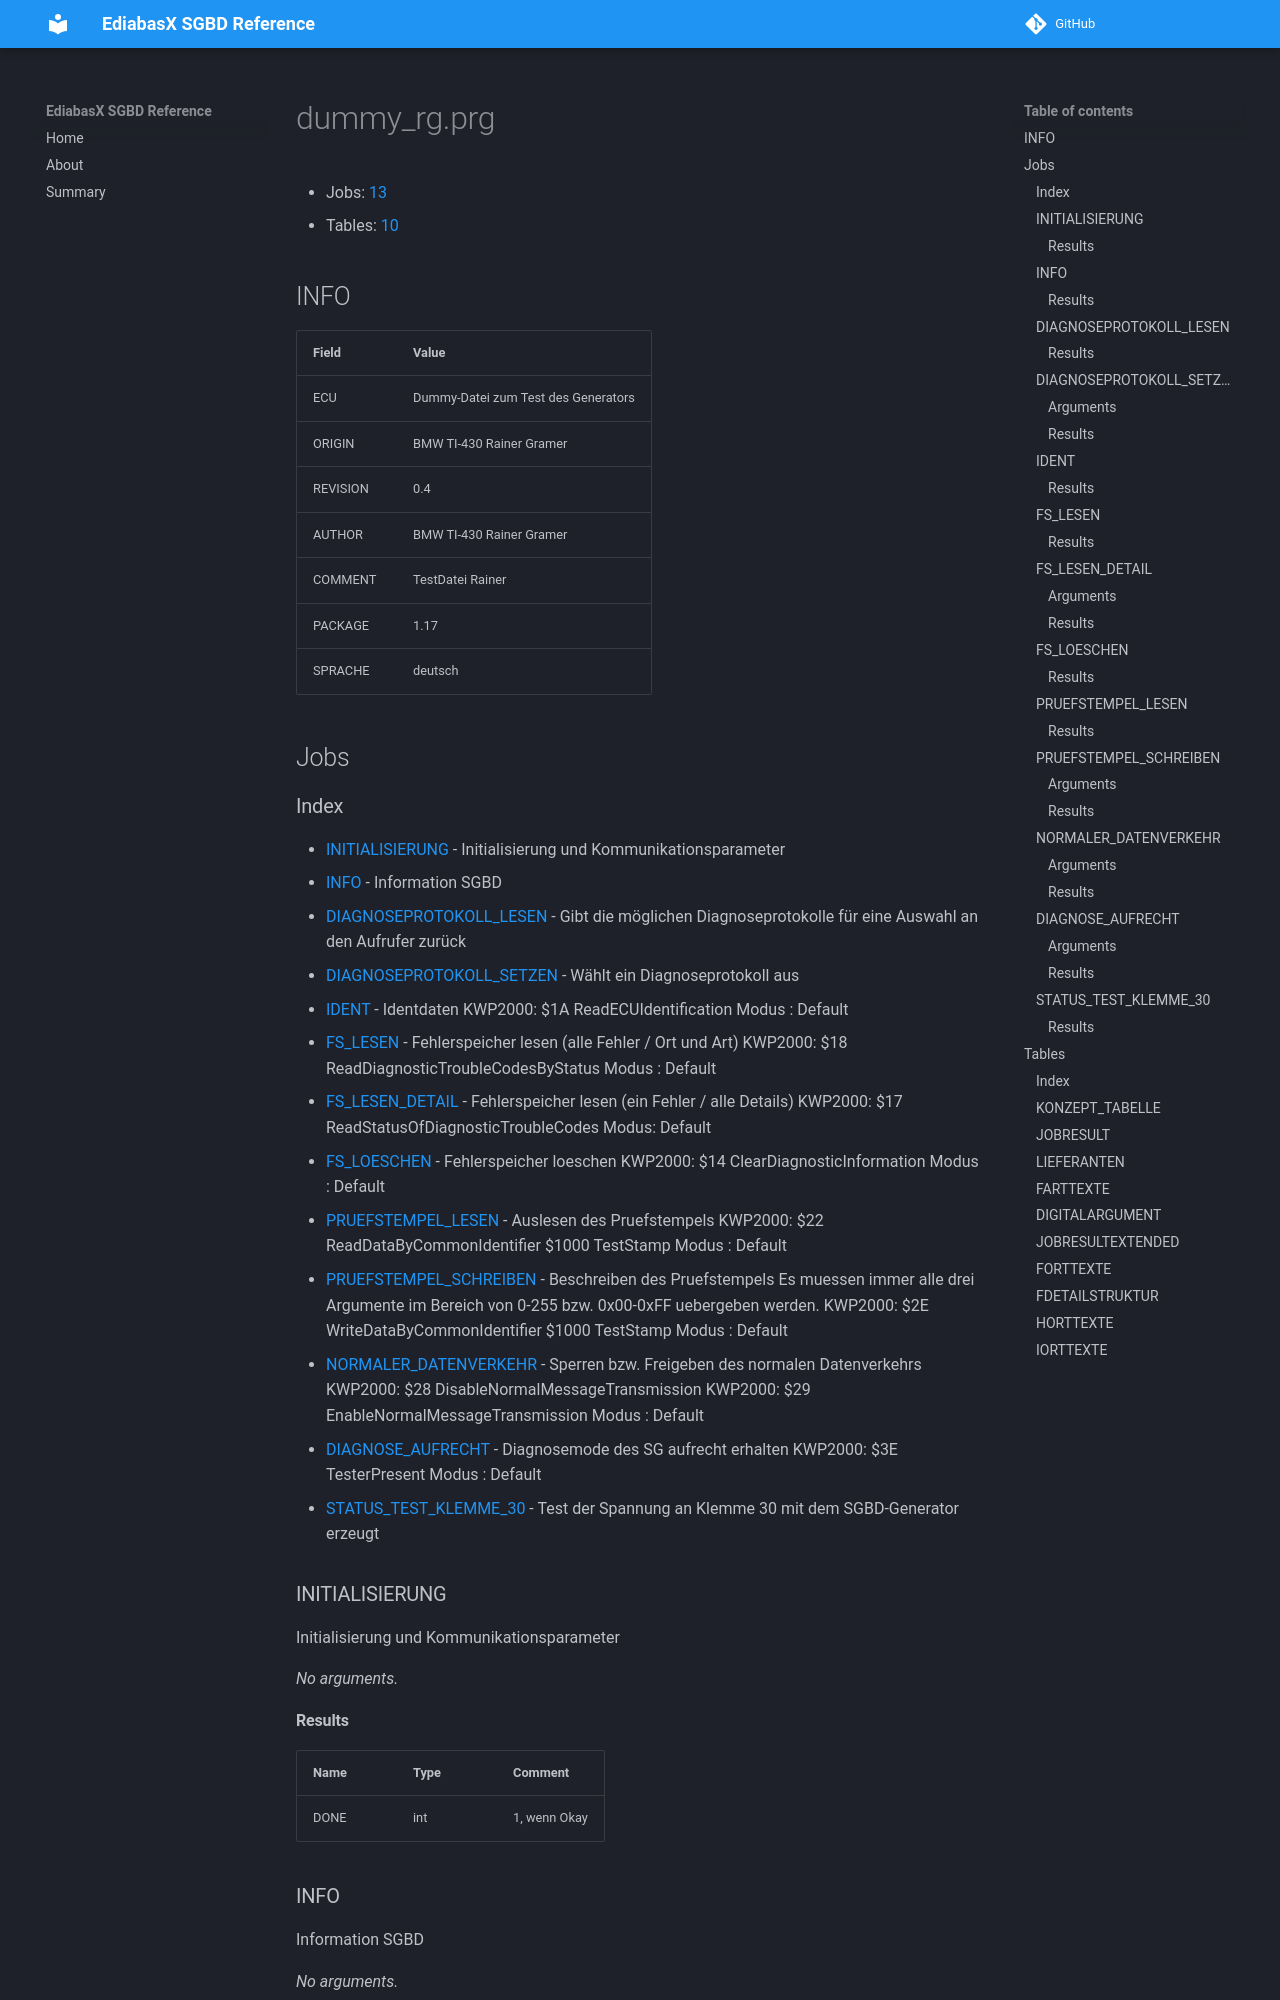

repository: emdzej/ediabasx-docs-sgbd · page: sgbd/dummy_rg/index.html · generator: mkdocs

# dummy_rg.prg

- Jobs: [13](#jobs)
- Tables: [10](#tables)

## INFO

| Field | Value |
| --- | --- |
| ECU | Dummy-Datei zum Test des Generators |
| ORIGIN | BMW TI-430 Rainer Gramer |
| REVISION | 0.4 |
| AUTHOR | BMW TI-430 Rainer Gramer |
| COMMENT | TestDatei Rainer |
| PACKAGE | 1.17 |
| SPRACHE | deutsch |

## Jobs
